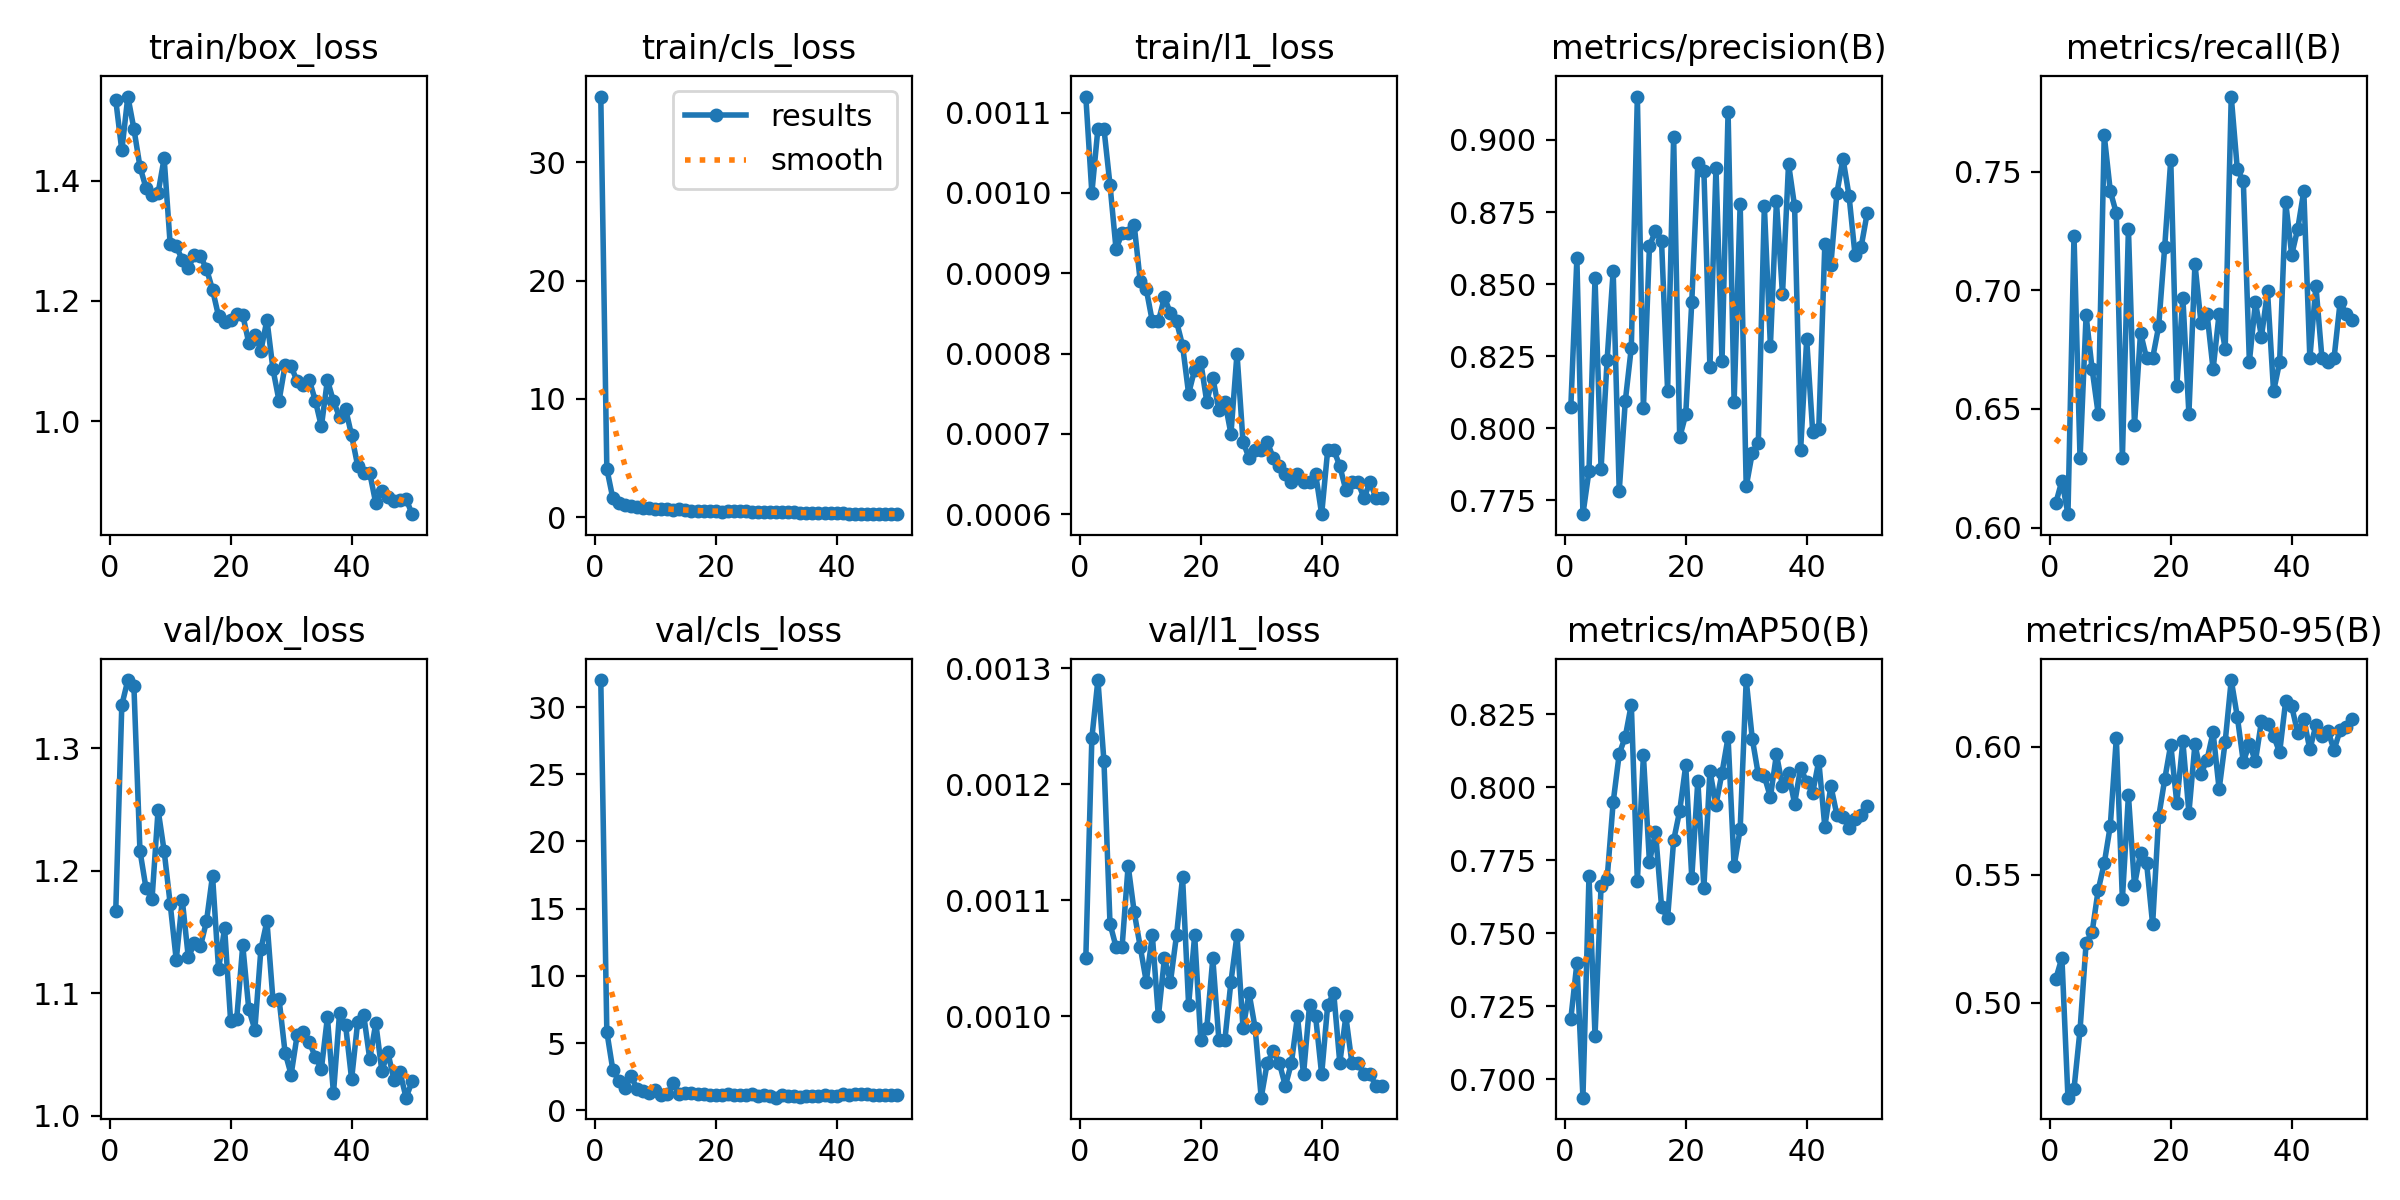

The table this chart was drawn from, first rows:
epoch, time, train/box_loss, train/cls_loss, train/l1_loss, metrics/precision(B), metrics/recall(B), metrics/mAP50(B), metrics/mAP50-95(B), val/box_loss, val/cls_loss, val/l1_loss, lr/pg0, lr/pg1, lr/pg2
1, 66.23, 1.534, 35.58, 0.00112, 0.8075, 0.6104, 0.7207, 0.5094, 1.168, 32.01, 0.00105, 0.0006599, 0.0006599, 0.0006599
2, 126, 1.451, 4.09, 0.001, 0.859, 0.6197, 0.7397, 0.5176, 1.335, 5.835, 0.00124, 0.0013, 0.0013, 0.0013
3, 187.8, 1.54, 1.583, 0.00108, 0.7702, 0.6056, 0.6936, 0.4629, 1.356, 2.979, 0.00129, 0.001914, 0.001914, 0.001914
4, 248.1, 1.486, 1.197, 0.00108, 0.7852, 0.723, 0.7695, 0.4664, 1.351, 2.153, 0.00122, 0.001881, 0.001881, 0.001881
5, 309.4, 1.423, 1.055, 0.00101, 0.8521, 0.6291, 0.7148, 0.4894, 1.216, 1.656, 0.00108, 0.001842, 0.001842, 0.001842
6, 371.7, 1.388, 0.9671, 0.00093, 0.7859, 0.6894, 0.7662, 0.5233, 1.186, 2.526, 0.00106, 0.001802, 0.001802, 0.001802
7, 434.8, 1.377, 0.8664, 0.00095, 0.8237, 0.6667, 0.7686, 0.5277, 1.177, 1.604, 0.00106, 0.001762, 0.001762, 0.001762
8, 497.1, 1.38, 0.7968, 0.00095, 0.8546, 0.6479, 0.7949, 0.5441, 1.25, 1.396, 0.00113, 0.001723, 0.001723, 0.001723
9, 559, 1.437, 0.8085, 0.00096, 0.7782, 0.7653, 0.8115, 0.5544, 1.216, 1.298, 0.00109, 0.001683, 0.001683, 0.001683
10, 620.7, 1.294, 0.6977, 0.00089, 0.8093, 0.7418, 0.8174, 0.5691, 1.173, 1.538, 0.00106, 0.001644, 0.001644, 0.001644
11, 681.8, 1.291, 0.6633, 0.00088, 0.828, 0.7324, 0.8284, 0.6035, 1.127, 1.122, 0.00103, 0.001604, 0.001604, 0.001604
12, 741.9, 1.269, 0.6989, 0.00084, 0.9151, 0.6291, 0.7678, 0.5405, 1.176, 1.212, 0.00107, 0.001564, 0.001564, 0.001564
13, 802.6, 1.255, 0.6509, 0.00084, 0.8069, 0.726, 0.811, 0.5811, 1.129, 2.004, 0.001, 0.001525, 0.001525, 0.001525
14, 863.6, 1.276, 0.6524, 0.00087, 0.8631, 0.6432, 0.7744, 0.5459, 1.141, 1.192, 0.00105, 0.001485, 0.001485, 0.001485
15, 924.6, 1.274, 0.5902, 0.00085, 0.8685, 0.6821, 0.7847, 0.5585, 1.138, 1.247, 0.00103, 0.001446, 0.001446, 0.001446
16, 986.3, 1.254, 0.5557, 0.00084, 0.8649, 0.6714, 0.7592, 0.5547, 1.159, 1.266, 0.00107, 0.001406, 0.001406, 0.001406
17, 1047, 1.219, 0.5579, 0.00081, 0.8131, 0.6714, 0.7551, 0.5307, 1.196, 1.188, 0.00112, 0.001366, 0.001366, 0.001366
18, 1109, 1.175, 0.5277, 0.00075, 0.9011, 0.6848, 0.7818, 0.5726, 1.12, 1.183, 0.00101, 0.001327, 0.001327, 0.001327
19, 1170, 1.165, 0.4893, 0.00078, 0.7968, 0.7183, 0.792, 0.5873, 1.153, 1.106, 0.00107, 0.001287, 0.001287, 0.001287
20, 1230, 1.168, 0.5108, 0.00079, 0.8048, 0.755, 0.8075, 0.6008, 1.077, 1.112, 0.00098, 0.001248, 0.001248, 0.001248
21, 1291, 1.178, 0.4611, 0.00074, 0.8439, 0.6597, 0.769, 0.5781, 1.079, 1.151, 0.00099, 0.001208, 0.001208, 0.001208
22, 1353, 1.177, 0.4981, 0.00077, 0.8919, 0.6969, 0.8023, 0.6021, 1.139, 1.169, 0.00105, 0.001168, 0.001168, 0.001168
23, 1414, 1.13, 0.51, 0.00073, 0.8893, 0.6479, 0.7656, 0.5742, 1.087, 1.109, 0.00098, 0.001129, 0.001129, 0.001129
24, 1476, 1.144, 0.506, 0.00074, 0.8211, 0.7111, 0.8057, 0.6011, 1.07, 1.129, 0.00098, 0.001089, 0.001089, 0.001089
25, 1537, 1.117, 0.4871, 0.0007, 0.8903, 0.6861, 0.794, 0.5894, 1.136, 1.103, 0.00103, 0.00105, 0.00105, 0.00105
26, 1597, 1.169, 0.4647, 0.0008, 0.8233, 0.6901, 0.8051, 0.595, 1.159, 1.18, 0.00107, 0.00101, 0.00101, 0.00101
27, 1658, 1.086, 0.4354, 0.00069, 0.9097, 0.6667, 0.8172, 0.6056, 1.094, 1.059, 0.00099, 0.0009704, 0.0009704, 0.0009704
28, 1718, 1.034, 0.3998, 0.00067, 0.8092, 0.6901, 0.773, 0.5834, 1.095, 1.137, 0.00102, 0.0009308, 0.0009308, 0.0009308
29, 1779, 1.093, 0.417, 0.00068, 0.8779, 0.6754, 0.7857, 0.602, 1.051, 1.086, 0.00099, 0.0008912, 0.0008912, 0.0008912
30, 1840, 1.091, 0.4342, 0.00068, 0.7798, 0.7816, 0.8368, 0.6261, 1.034, 0.9313, 0.00093, 0.0008516, 0.0008516, 0.0008516
31, 1903, 1.066, 0.4142, 0.00069, 0.7914, 0.7512, 0.8167, 0.6118, 1.066, 1.128, 0.00096, 0.000812, 0.000812, 0.000812
32, 1965, 1.061, 0.4129, 0.00067, 0.7949, 0.7458, 0.8044, 0.594, 1.069, 1.092, 0.00097, 0.0007724, 0.0007724, 0.0007724
33, 2028, 1.069, 0.4101, 0.00066, 0.8771, 0.6699, 0.8038, 0.6012, 1.06, 1.081, 0.00096, 0.0007328, 0.0007328, 0.0007328
34, 2090, 1.034, 0.3797, 0.00065, 0.8287, 0.6948, 0.7967, 0.5944, 1.048, 1.008, 0.00094, 0.0006932, 0.0006932, 0.0006932
35, 2152, 0.991, 0.3504, 0.00064, 0.8787, 0.6804, 0.8113, 0.6101, 1.038, 1.021, 0.00096, 0.0006536, 0.0006536, 0.0006536
36, 2214, 1.068, 0.3925, 0.00065, 0.8464, 0.6995, 0.8004, 0.609, 1.08, 1.036, 0.001, 0.000614, 0.000614, 0.000614
37, 2276, 1.033, 0.3717, 0.00064, 0.8917, 0.6574, 0.8049, 0.6044, 1.018, 1.083, 0.00095, 0.0005744, 0.0005744, 0.0005744
38, 2338, 1.007, 0.3736, 0.00064, 0.877, 0.6697, 0.7944, 0.5978, 1.084, 1.108, 0.00101, 0.0005348, 0.0005348, 0.0005348
39, 2398, 1.021, 0.3355, 0.00065, 0.7926, 0.7371, 0.8068, 0.6178, 1.074, 1.061, 0.001, 0.0004952, 0.0004952, 0.0004952
40, 2458, 0.9762, 0.3351, 0.0006, 0.8308, 0.7149, 0.8017, 0.6158, 1.03, 1.057, 0.00095, 0.0004556, 0.0004556, 0.0004556
41, 2522, 0.9258, 0.3228, 0.00068, 0.7986, 0.7259, 0.7982, 0.6054, 1.076, 1.175, 0.00101, 0.000416, 0.000416, 0.000416
42, 2580, 0.9131, 0.2991, 0.00068, 0.7999, 0.7418, 0.8091, 0.6109, 1.082, 1.147, 0.00102, 0.0003764, 0.0003764, 0.0003764
43, 2638, 0.9136, 0.3036, 0.00066, 0.8639, 0.6714, 0.7865, 0.599, 1.046, 1.216, 0.00096, 0.0003368, 0.0003368, 0.0003368
44, 2695, 0.8631, 0.2792, 0.00063, 0.8567, 0.7019, 0.8005, 0.6085, 1.076, 1.169, 0.001, 0.0002972, 0.0002972, 0.0002972
45, 2754, 0.8837, 0.3044, 0.00064, 0.8816, 0.6714, 0.7905, 0.6042, 1.037, 1.19, 0.00096, 0.0002576, 0.0002576, 0.0002576
46, 2812, 0.8732, 0.2813, 0.00064, 0.8935, 0.6698, 0.7899, 0.6062, 1.052, 1.157, 0.00096, 0.000218, 0.000218, 0.000218
47, 2870, 0.8666, 0.2951, 0.00062, 0.8807, 0.6714, 0.7861, 0.5988, 1.029, 1.16, 0.00095, 0.0001784, 0.0001784, 0.0001784
48, 2928, 0.869, 0.2913, 0.00064, 0.86, 0.6948, 0.7893, 0.6064, 1.036, 1.158, 0.00095, 0.0001388, 0.0001388, 0.0001388
49, 2986, 0.8709, 0.2636, 0.00062, 0.8629, 0.6901, 0.7904, 0.6078, 1.015, 1.151, 0.00094, 9.92e-05, 9.92e-05, 9.92e-05
50, 3044, 0.8451, 0.2568, 0.00062, 0.8746, 0.6875, 0.7936, 0.6109, 1.028, 1.133, 0.00094, 5.96e-05, 5.96e-05, 5.96e-05
